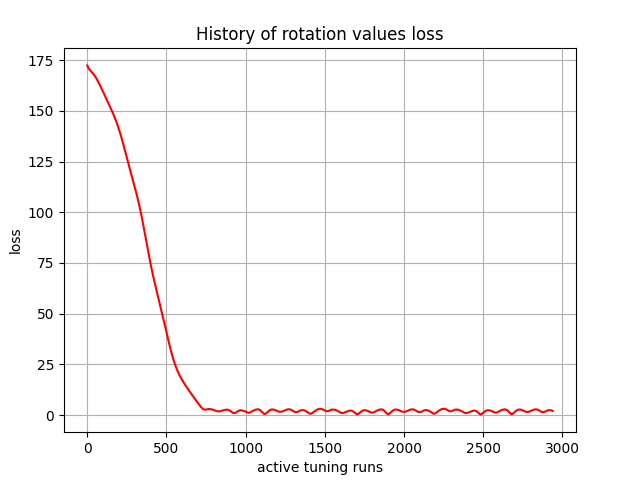

The data file committed next to this chart (first rows):
, 0
0, 172.3
1, 172
2, 171.9
3, 171.9
4, 171.6
5, 171.3
6, 171.3
7, 171.2
8, 171
9, 170.8
10, 170.7
11, 170.7
12, 170.5
13, 170.4
14, 170.3
15, 170.2
16, 170.1
17, 170
18, 169.9
19, 169.8
20, 169.7
21, 169.6
22, 169.6
23, 169.5
24, 169.4
25, 169.3
26, 169.2
27, 169.2
28, 169.1
29, 169
30, 168.9
31, 168.8
32, 168.7
33, 168.6
34, 168.5
35, 168.5
36, 168.4
37, 168.3
38, 168.2
39, 168.1
40, 168
41, 167.9
42, 167.8
43, 167.7
44, 167.6
45, 167.4
46, 167.3
47, 167.2
48, 167.1
49, 167
50, 166.9
51, 166.8
52, 166.6
53, 166.5
54, 166.4
55, 166.3
56, 166.1
57, 166
58, 165.9
59, 165.7
... 2,880 more rows
